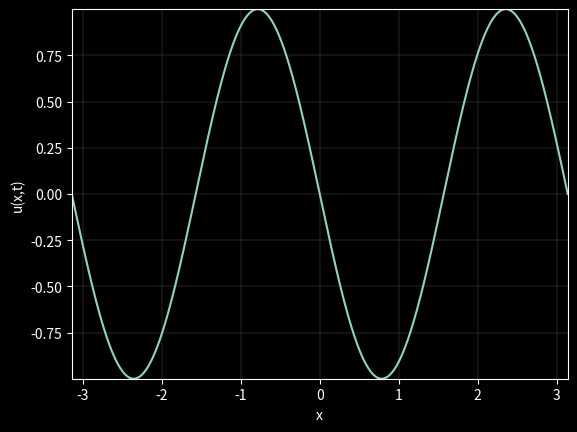

Write Python code to recreate this figure.
"""
Solves the 1D viscous Burgers' equation:
    u_t + u u_x = μ u_xx

using:
- Explicit Euler time stepping
- Finite differences
- Dirichlet boundary conditions (fixed endpoint values)
- Animation of solution evolution
"""

import numpy as np
import matplotlib.pyplot as plt
from matplotlib.animation import FuncAnimation

# Space:

L = np.pi
nx = 700
x = np.linspace(-L, L, nx)
dx = 2 * L / (nx - 1)

# Time:

T = 4
dt = 0.00031
N = int(T / dt) + 1
t = np.zeros(N)

# Physics:

mu = 0.1


assert dt <= dx**2/(2*mu), "Time step may be unstable"


# Initialization:

u = np.zeros((N, nx))

## Some initial conditions:

# u0 = np.sin(np.pi * x / L)
# u0 = np.exp(-10 * (x - L/2)**2)
# u0 = np.cos((np.pi/10 * (x - L/2)))
u0 = -np.sin(2 * x) #+ 1/2*np.sin(4*np.pi*x) + 1/3*np.sin(6*np.pi*x)

u[0] = u0

# Dirichlet boundary values (fixed in time):

c_left = u0[0]
c_right = u0[-1]

# Differential operators:

def laplacian1D(vec):
    
    # Second-order central finite difference Laplacian.

    # Implictly Dirichlet aligned.
    
    newvec = np.zeros_like(vec)
    newvec[1:-1] = (vec[:-2] - 2 * vec[1:-1] + vec[2:]) / dx**2

    return newvec


def gradient1D(vec):

    # Central finite difference gradient.
    
    grad = np.zeros_like(vec)
    grad[1:-1] = (vec[2:] - vec[:-2]) / (2 * dx)

    return grad

# 1st order Euler solver loop:

for i in range(N - 1):

    ux = gradient1D(u[i])
    uxx = laplacian1D(u[i])

    u[i + 1] = u[i] + dt * (
        -u[i] * ux       # nonlinear advection
        + mu * uxx       # (linear) diffusion
    )

    # Enforce Dirichlet boundary conditions:

    u[i + 1, 0] = c_left
    u[i + 1, -1] = c_right

    t[i + 1] = t[i] + dt

# Animation:

plt.style.use("dark_background")

fig, ax = plt.subplots()
ax.grid(True, color="grey", linestyle="-", linewidth=0.2)

ax.set_xlabel("x")
ax.set_ylabel("u(x,t)")
ax.set_xlim(-L, L)
ax.set_ylim(np.min(u), np.max(u))

line, = ax.plot(x, u[0])

steps = 100
frames = range(0, N, steps)

def update(frame):
    line.set_ydata(u[frame])
    return line,

ani = FuncAnimation(fig, update, frames=frames, interval=20)

plt.show()
